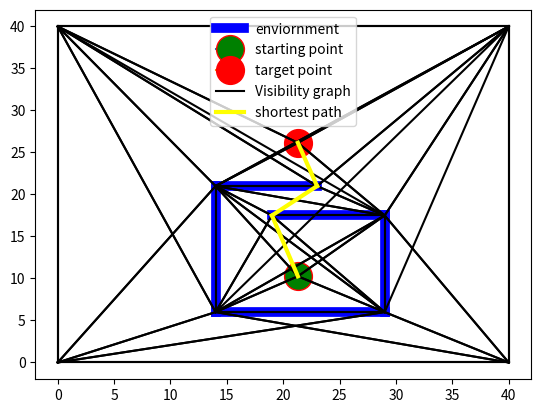

Source code (Python):
import math
import sys

# Eucledian distance between two points
def dist_fn(x, y):
    d = math.sqrt((x[0] - y[0])**2 + (x[1] - y[1])**2)
    return d
visibility_graph = {'A': {'B', 'D', 'E', 'F', 'H'},
                    'B': {'A', 'C', 'E', 'F', 'J'},
                    'C': {'B', 'D', 'J', 'I', 'H', 'E', 'G'},
                    'D': {'A', 'C', 'E', 'H', 'I', 'G'},
                    'E': {'A', 'D', 'B', 'F', 'S', 'H', 'J', 'K'},
                    'F': {'A', 'B', 'C', 'E', 'J', 'K', 'S', 'H'},
                    'G': {'C', 'D', 'H', 'I', 'J'},
                    'H': {'A', 'C', 'D', 'E', 'I', 'K', 'F', 'J', 'G', 'S'},
                    'I': {'C', 'D', 'G', 'H', 'J', 'K'},
                    'J': {'B', 'C', 'D', 'E', 'S', 'K', 'I', 'G', 'H', 'F'},
                    'K': {'E', 'F', 'J', 'S', 'I', 'H'},
                    'S': {'E', 'F', 'H', 'J', 'K'}
    }

coor_dct = {'A': (0, 0),
            'B': (40, 0),
            'C': (40, 40),
            'D': (0, 40),
            'E': (14, 6),
            'F': (29, 6),
            'G': (21.3, 26.15),
            'H': (14, 21),
            'I': (23, 21),
            'J': (29, 17.5),
            'K': (19, 17.5),
            'S': (21.3, 10.26),
            'alpha': (21.3, 17.5),
            'beta': (19.5, 21)
    }

weighted_graph = {}

for i in visibility_graph.keys():
    w_g = {}
    for j in visibility_graph[i]:
        d = dist_fn(coor_dct[i], coor_dct[j])
        w_g.update({j:d})
    weighted_graph.update({i: w_g})
    
#print(weighted_graph)

# Shortest path (Dijkstra)

def dijkstra_algorithm(start_node, weighted_graph):
    unvisited_nodes = []
    for i in weighted_graph.keys():
        unvisited_nodes.append(i)
 
    # We'll use this dict to save the cost of visiting each node and update it as we move along the graph   
    shortest_path = {}
 
    # We'll use this dict to save the shortest known path to a node found so far
    previous_nodes = {}
 
    # We'll use max_value to initialize the "infinity" value of the unvisited nodes   
    max_value = sys.maxsize
    for node in unvisited_nodes:
        shortest_path[node] = max_value
    # However, we initialize the starting node's value with 0   
    shortest_path[start_node] = 0
    
    # The algorithm executes until we visit all nodes
    while unvisited_nodes:
        # The code block below finds the node with the lowest score
        current_min_node = None
        for node in unvisited_nodes: # Iterate over the nodes
            if current_min_node == None:
                current_min_node = node
            elif shortest_path[node] < shortest_path[current_min_node]:
                current_min_node = node
                
        # The code block below retrieves the current node's neighbors and updates their distances
        neighbors = []
        for i in weighted_graph[current_min_node].keys():
            neighbors.append(i)
        for neighbor in neighbors:
            tentative_value = shortest_path[current_min_node] + weighted_graph[current_min_node][neighbor]
            if tentative_value < shortest_path[neighbor]:
                shortest_path[neighbor] = tentative_value
                # We also update the best path to the current node
                previous_nodes[neighbor] = current_min_node
 
        # After visiting its neighbors, we mark the node as "visited"
        unvisited_nodes.remove(current_min_node)
    
    return previous_nodes, shortest_path

def print_result(previous_nodes, shortest_path, start_node, target_node):
    path = []
    node = target_node
    
    while node != start_node:
        path.append((node))
        node = previous_nodes[node]
 
    # Add the start node manually
    path.append((start_node))
    
    print("The shortest path using visibility graph has a cost value of {}.".format(shortest_path[target_node]))
    print(" -> ".join(reversed(path)))
    y = list(reversed(path))
    
    return y, shortest_path[target_node]

start_node = 'S'
target_node = 'G'
prev_n, shrt_path = dijkstra_algorithm(start_node, weighted_graph)
path_lst, cost = print_result(prev_n, shrt_path, start_node, target_node)


path_0 = ['S', 'alpha', 'K', 'beta', 'I', 'G']

#print(path_0[1])
path_0_dist = 0
for i in range(len(path_0)-1):
    dst = dist_fn(coor_dct[path_0[i]], coor_dct[path_0[i+1]])
    path_0_dist += dst
    
print(f"The distance using bug 0 is {path_0_dist}")

import matplotlib.pyplot as plt
fig = plt.figure()
ax  = fig.add_subplot(111)



ax.plot([14,14], [6,21],linewidth=7.0,c='b',label="enviornment")

ax.plot([14,29], [6,6],linewidth=7.0,c='b')
ax.plot([29,29], [6,17.5],linewidth=7.0,c='b')
ax.plot([19,29], [17.5,17.5],linewidth=7.0,c='b')
ax.plot([14,23], [21,21],linewidth=7.0,c='b')
ax.plot(21.3, 10.26, marker="o", markersize=20, markeredgecolor="red", markerfacecolor="green",label="starting point")
ax.plot(21.3, 26.15, marker="o", markersize=20, markeredgecolor="red", markerfacecolor="red",label="target point")

  



x = 1    
for i in  visibility_graph.keys():
  for j in visibility_graph[i]:
    
    if x==1:
        ax.plot([coor_dct[i][0],coor_dct[j][0]], [coor_dct[i][1],coor_dct[j][1]],c='black',label="Visibility graph")
    else:
        ax.plot([coor_dct[i][0],coor_dct[j][0]], [coor_dct[i][1],coor_dct[j][1]],c='black')
    x= 2
            
x = 1 
lst = ["S","K","I","G"]
for i in range(len(lst)-1):
  if x==1:
      ax.plot([coor_dct[lst[i]][0],coor_dct[lst[i+1]][0]],[coor_dct[lst[i]][1],coor_dct[lst[i+1]][1]],linewidth=3.0,c='yellow',label="shortest path")
  else:
      ax.plot([coor_dct[lst[i]][0],coor_dct[lst[i+1]][0]],[coor_dct[lst[i]][1],coor_dct[lst[i+1]][1]],linewidth=3.0,c='yellow')
  x=2
      

ax.legend(loc='upper center')
 
plt.show()


















